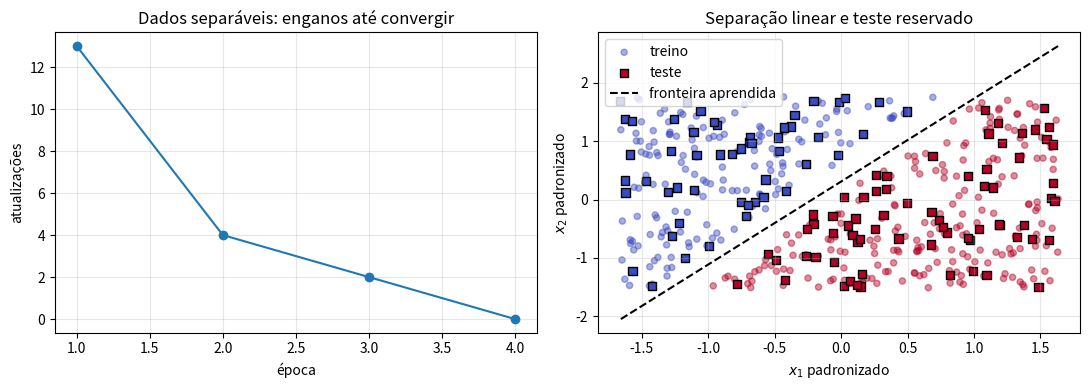
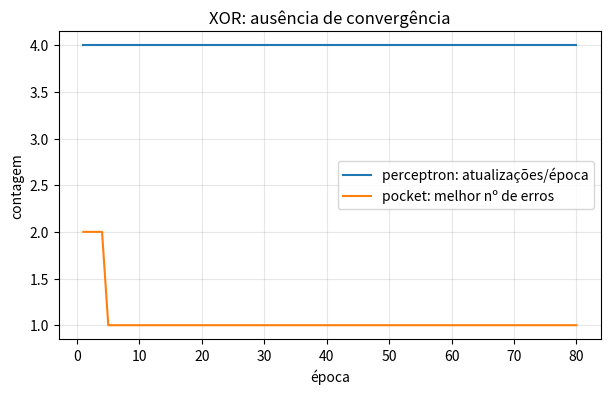

Write the Python code that produced these figures, in order.
from __future__ import annotations

import platform

import matplotlib
import matplotlib.pyplot as plt
import numpy as np

SEED = 20260909
rng = np.random.default_rng(SEED)
np.set_printoptions(precision=6, suppress=True)

print({
    "python": platform.python_version(),
    "numpy": np.__version__,
    "matplotlib": matplotlib.__version__,
    "seed": SEED,
})


X_toy = np.array([
    [2.0, 1.0],
    [-1.0, -2.0],
    [1.0, 2.0],
    [-2.0, -1.0],
])
y_toy = np.array([1, -1, 1, -1])

w_toy = np.zeros(2)
b_toy = 0.0
trace = []
for step, (x_i, y_i) in enumerate(zip(X_toy, y_toy), start=1):
    score_before = float(w_toy @ x_i + b_toy)
    margin_before = float(y_i * score_before)
    updated = margin_before <= 0.0
    if updated:
        w_toy += y_i * x_i
        b_toy += float(y_i)
    trace.append({
        "passo": step,
        "y": int(y_i),
        "score_antes": round(score_before, 3),
        "margem_antes": round(margin_before, 3),
        "atualizou": updated,
        "w_depois": w_toy.copy(),
        "b_depois": b_toy,
    })

for row in trace:
    print(row)
assert np.array_equal(w_toy, np.array([2.0, 1.0]))
assert b_toy == 1.0


def decision_function(X: np.ndarray, w: np.ndarray, b: float) -> np.ndarray:
    X = np.asarray(X, dtype=float)
    assert X.ndim == 2 and w.shape == (X.shape[1],)
    return X @ w + b


def predict_perceptron(X: np.ndarray, w: np.ndarray, b: float) -> np.ndarray:
    scores = decision_function(X, w, b)
    return np.where(scores >= 0.0, 1, -1)


def fit_perceptron(
    X: np.ndarray,
    y: np.ndarray,
    *,
    learning_rate: float = 1.0,
    max_epochs: int = 100,
    shuffle: bool = True,
    seed: int = SEED,
):
    X = np.asarray(X, dtype=float)
    y = np.asarray(y, dtype=int)
    assert X.ndim == 2 and y.shape == (X.shape[0],)
    assert set(np.unique(y)).issubset({-1, 1})
    assert learning_rate > 0 and max_epochs >= 1

    local_rng = np.random.default_rng(seed)
    w = np.zeros(X.shape[1])
    b = 0.0
    mistakes_per_epoch = []
    total_mistakes = 0
    converged = False

    for _ in range(max_epochs):
        order = local_rng.permutation(len(X)) if shuffle else np.arange(len(X))
        mistakes = 0
        for idx in order:
            functional_margin = y[idx] * (w @ X[idx] + b)
            if functional_margin <= 0.0:
                w += learning_rate * y[idx] * X[idx]
                b += learning_rate * float(y[idx])
                mistakes += 1
                total_mistakes += 1
        mistakes_per_epoch.append(mistakes)
        if mistakes == 0:
            converged = True
            break

    return {
        "w": w,
        "b": b,
        "mistakes_per_epoch": np.asarray(mistakes_per_epoch),
        "total_mistakes": total_mistakes,
        "epochs": len(mistakes_per_epoch),
        "converged": converged,
    }


x_check = np.array([0.5, -2.0])
y_check = -1
w_check = np.array([1.0, 0.0])
b_check = 1.0
eta_check = 0.25

score_before = float(w_check @ x_check + b_check)
margin_before = y_check * score_before
assert margin_before <= 0.0

w_after = w_check + eta_check * y_check * x_check
b_after = b_check + eta_check * y_check
score_after = float(w_after @ x_check + b_after)
margin_after = y_check * score_after
expected_gain = eta_check * (np.dot(x_check, x_check) + 1.0)

assert np.isclose(margin_after - margin_before, expected_gain)
assert margin_after > margin_before
print({
    "margem_antes": margin_before,
    "margem_depois": margin_after,
    "ganho": margin_after - margin_before,
    "ganho_previsto": expected_gain,
})


n_candidates = 2000
X_candidates = rng.uniform(-3.0, 3.0, size=(n_candidates, 2))
w_true_raw = np.array([1.25, -0.8])
b_true_raw = 0.3
raw_scores = X_candidates @ w_true_raw + b_true_raw
keep = np.abs(raw_scores) >= 0.45
X_population = X_candidates[keep][:480]
y_population = np.where(
    X_population @ w_true_raw + b_true_raw >= 0.0, 1, -1
)

indices = rng.permutation(len(X_population))
n_test = len(X_population) // 4
test_idx = indices[:n_test]
train_idx = indices[n_test:]
assert set(test_idx).isdisjoint(set(train_idx))

X_train_raw, X_test_raw = X_population[train_idx], X_population[test_idx]
y_train, y_test = y_population[train_idx], y_population[test_idx]
train_mean = X_train_raw.mean(axis=0)
train_std = X_train_raw.std(axis=0, ddof=0)
X_train = (X_train_raw - train_mean) / train_std
X_test = (X_test_raw - train_mean) / train_std

assert X_train.shape == (360, 2) and X_test.shape == (120, 2)
assert np.all(train_std > 0)
assert np.allclose(X_train.mean(axis=0), 0.0, atol=1e-14)
print({
    "treino": X_train.shape,
    "teste_reservado": X_test.shape,
    "classes_treino": dict(zip(*np.unique(y_train, return_counts=True))),
    "media_treino": X_train.mean(axis=0),
    "media_teste": X_test.mean(axis=0),
})


separable_run = fit_perceptron(X_train, y_train, max_epochs=200, seed=SEED)
w_sep, b_sep = separable_run["w"], separable_run["b"]
train_pred = predict_perceptron(X_train, w_sep, b_sep)
test_pred = predict_perceptron(X_test, w_sep, b_sep)
train_accuracy = float(np.mean(train_pred == y_train))
test_accuracy = float(np.mean(test_pred == y_test))

# score_raw = w_raw @ (mean + std*x_std) + b_raw
w_true_std = w_true_raw * train_std
b_true_std = float(w_true_raw @ train_mean + b_true_raw)
separator_aug = np.r_[w_true_std, b_true_std]
unit_separator = separator_aug / np.linalg.norm(separator_aug)
X_train_aug = np.c_[X_train, np.ones(len(X_train))]
R = float(np.max(np.linalg.norm(X_train_aug, axis=1)))
gamma = float(np.min(y_train * (X_train_aug @ unit_separator)))
mistake_bound = float((R / gamma) ** 2)

assert gamma > 0.0
assert separable_run["converged"]
assert train_accuracy == 1.0
assert separable_run["total_mistakes"] <= mistake_bound + 1e-12
print({
    "convergiu": separable_run["converged"],
    "epocas": separable_run["epochs"],
    "enganos": separable_run["total_mistakes"],
    "R": round(R, 6),
    "gamma": round(gamma, 6),
    "limite_R2_gamma2": round(mistake_bound, 3),
    "acuracia_treino": train_accuracy,
    "acuracia_teste": test_accuracy,
})


fig, axes = plt.subplots(1, 2, figsize=(11, 4))
axes[0].plot(np.arange(1, separable_run["epochs"] + 1),
             separable_run["mistakes_per_epoch"], marker="o")
axes[0].set(xlabel="época", ylabel="atualizações",
            title="Dados separáveis: enganos até convergir")
axes[0].grid(alpha=0.3)

axes[1].scatter(X_train[:, 0], X_train[:, 1], c=y_train,
                cmap="coolwarm", alpha=0.45, s=20, label="treino")
axes[1].scatter(X_test[:, 0], X_test[:, 1], c=y_test,
                cmap="coolwarm", edgecolor="black", s=35, marker="s", label="teste")
x_line = np.linspace(X_train[:, 0].min(), X_train[:, 0].max(), 200)
y_line = -(w_sep[0] * x_line + b_sep) / w_sep[1]
axes[1].plot(x_line, y_line, "k--", label="fronteira aprendida")
axes[1].set(xlabel="$x_1$ padronizado", ylabel="$x_2$ padronizado",
            title="Separação linear e teste reservado")
axes[1].legend(loc="best")
axes[1].grid(alpha=0.3)
plt.tight_layout()
plt.show()


order_runs = []
unit_solutions = []
for seed in range(30):
    run = fit_perceptron(X_train, y_train, max_epochs=200, seed=seed)
    vector = np.r_[run["w"], run["b"]]
    vector = vector / np.linalg.norm(vector)
    if vector @ unit_separator < 0:
        vector = -vector
    unit_solutions.append(vector)
    order_runs.append((run["total_mistakes"], run["epochs"], run["converged"]))

unit_solutions = np.asarray(unit_solutions)
mistakes_by_order = np.array([row[0] for row in order_runs])
epochs_by_order = np.array([row[1] for row in order_runs])
pairwise_cosine = unit_solutions @ unit_solutions.T
upper = pairwise_cosine[np.triu_indices_from(pairwise_cosine, k=1)]

assert all(row[2] for row in order_runs)
assert np.unique(np.round(unit_solutions, 8), axis=0).shape[0] > 1
print({
    "enganos_min_mediana_max": (
        int(mistakes_by_order.min()),
        float(np.median(mistakes_by_order)),
        int(mistakes_by_order.max()),
    ),
    "epocas_min_max": (int(epochs_by_order.min()), int(epochs_by_order.max())),
    "cosseno_minimo_entre_solucoes": round(float(upper.min()), 6),
    "todas_convergiram": True,
})


scores_original = decision_function(X_test, w_sep, b_sep)
scale_factor = 50.0
scores_scaled = decision_function(X_test, scale_factor * w_sep, scale_factor * b_sep)
pred_scaled = predict_perceptron(X_test, scale_factor * w_sep, scale_factor * b_sep)

assert np.array_equal(pred_scaled, test_pred)
assert np.allclose(scores_scaled, scale_factor * scores_original)
print({
    "concordancia_de_classes": float(np.mean(pred_scaled == test_pred)),
    "mediana_abs_score_original": round(float(np.median(np.abs(scores_original))), 6),
    "mediana_abs_score_escalado": round(float(np.median(np.abs(scores_scaled))), 6),
})


X_xor = np.array([[0.0, 0.0], [0.0, 1.0], [1.0, 0.0], [1.0, 1.0]])
y_xor = np.array([-1, 1, 1, -1])
xor_run = fit_perceptron(
    X_xor, y_xor, max_epochs=80, shuffle=False, seed=SEED
)
xor_pred = predict_perceptron(X_xor, xor_run["w"], xor_run["b"])
xor_final_accuracy = float(np.mean(xor_pred == y_xor))

assert not xor_run["converged"]
assert np.all(xor_run["mistakes_per_epoch"] > 0)
assert xor_final_accuracy < 1.0
print({
    "convergiu": xor_run["converged"],
    "epocas_executadas": xor_run["epochs"],
    "enganos_totais": xor_run["total_mistakes"],
    "enganos_ultimas_5_epocas": xor_run["mistakes_per_epoch"][-5:],
    "acuracia_final": xor_final_accuracy,
})


def fit_pocket(X, y, *, max_epochs=80, seed=SEED):
    local_rng = np.random.default_rng(seed)
    w = np.zeros(X.shape[1])
    b = 0.0
    best_w, best_b = w.copy(), b
    best_errors = int(np.sum(predict_perceptron(X, w, b) != y))
    history = []

    for _ in range(max_epochs):
        for idx in local_rng.permutation(len(X)):
            if y[idx] * (w @ X[idx] + b) <= 0.0:
                w += y[idx] * X[idx]
                b += float(y[idx])
                errors = int(np.sum(predict_perceptron(X, w, b) != y))
                if errors < best_errors:
                    best_errors = errors
                    best_w, best_b = w.copy(), b
        history.append(best_errors)
    return best_w, best_b, best_errors, np.asarray(history)


w_pocket, b_pocket, pocket_errors, pocket_history = fit_pocket(X_xor, y_xor)
pocket_accuracy = float(np.mean(predict_perceptron(X_xor, w_pocket, b_pocket) == y_xor))
assert pocket_errors == 1
assert pocket_accuracy == 0.75

fig, ax = plt.subplots(figsize=(7, 4))
ax.plot(np.arange(1, xor_run["epochs"] + 1), xor_run["mistakes_per_epoch"],
        label="perceptron: atualizações/época")
ax.plot(np.arange(1, len(pocket_history) + 1), pocket_history,
        label="pocket: melhor nº de erros")
ax.set(xlabel="época", ylabel="contagem", title="XOR: ausência de convergência")
ax.legend()
ax.grid(alpha=0.3)
plt.show()
print({"erros_no_pocket": pocket_errors, "acuracia_pocket": pocket_accuracy})


checks = {
    "rotulos_validos": set(np.unique(y_train)) == {-1, 1},
    "split_disjunto": set(train_idx).isdisjoint(set(test_idx)),
    "escala_so_do_treino": np.allclose(X_train.mean(axis=0), 0.0, atol=1e-14),
    "atualizacao_aumenta_margem": margin_after > margin_before,
    "gamma_positivo": gamma > 0.0,
    "convergencia_observada": separable_run["converged"],
    "treino_perfeito": train_accuracy == 1.0,
    "enganos_dentro_do_limite": separable_run["total_mistakes"] <= mistake_bound,
    "ordem_muda_solucao": np.unique(np.round(unit_solutions, 8), axis=0).shape[0] > 1,
    "escala_preserva_classes": np.array_equal(pred_scaled, test_pred),
    "xor_nao_converge": not xor_run["converged"],
    "pocket_guarda_melhor": pocket_errors == 1,
}
assert all(checks.values())
print(checks)
print(f"{sum(checks.values())}/{len(checks)} contratos satisfeitos")
